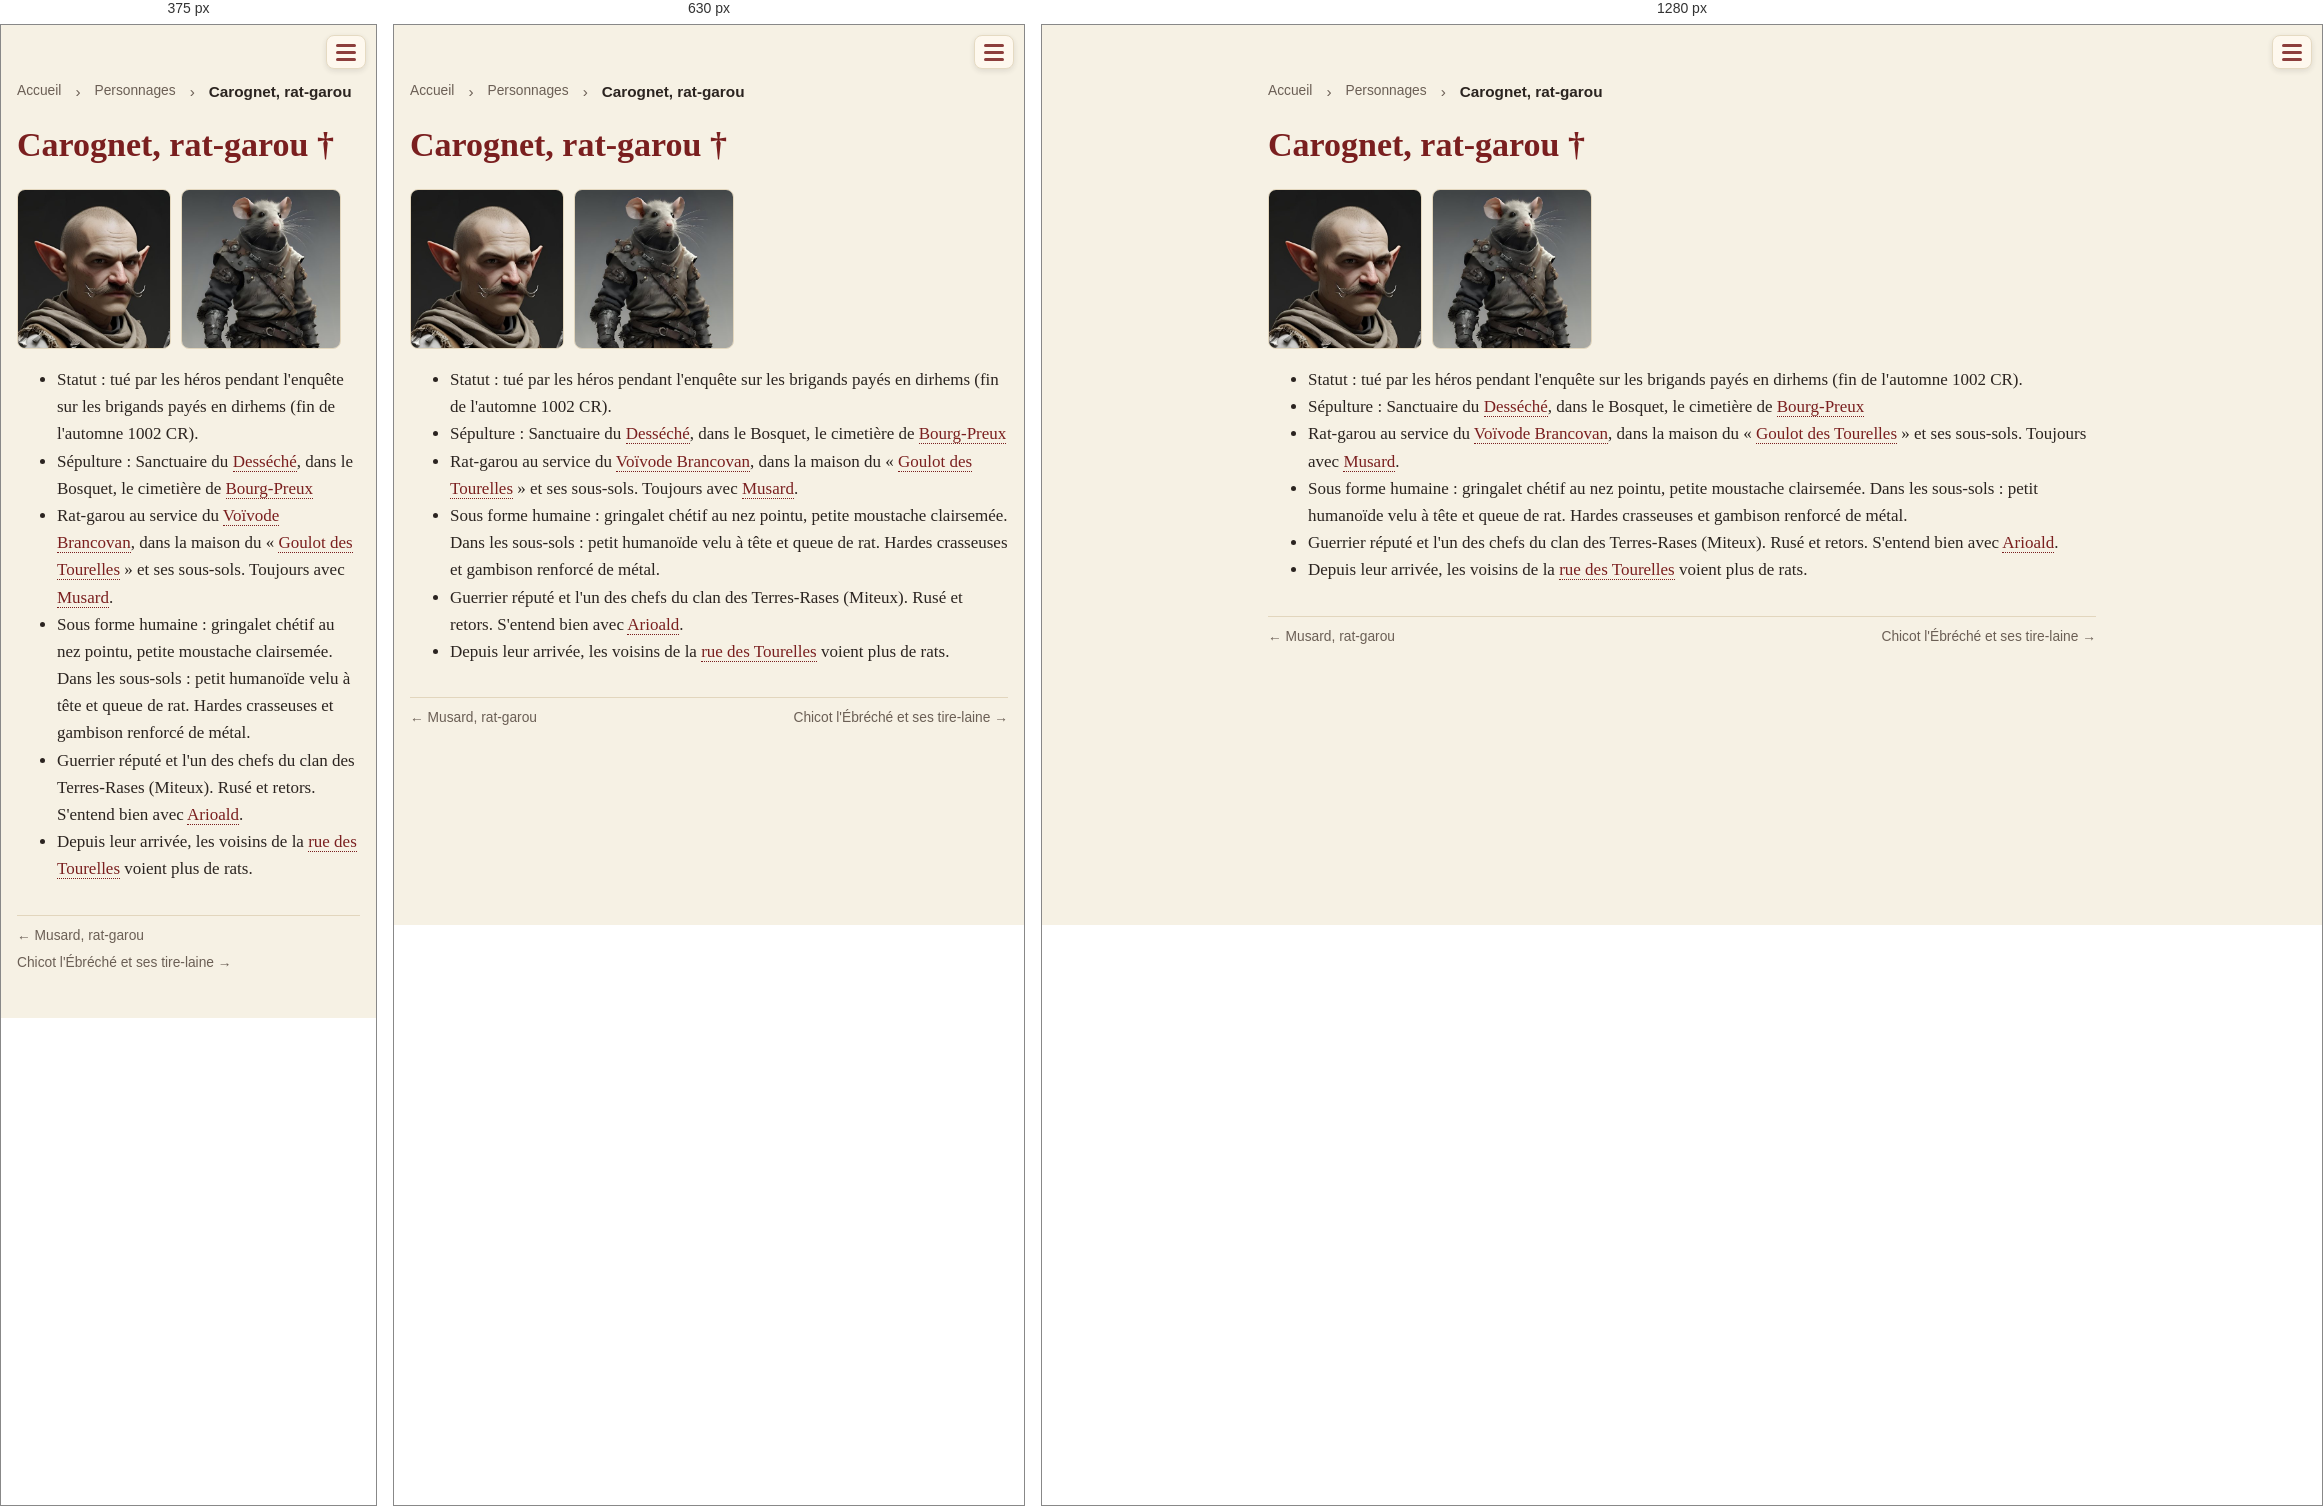
Rendered at 375 px, 630 px and 1280 px, left to right.

<!-- file: pnj-carognet.html -->
<!doctype html>
<html lang="fr">
<head>
<meta charset="utf-8">
<meta name="viewport" content="width=device-width, initial-scale=1">
<title>Carognet, rat-garou · Une campagne de jeu de rôle dans le Vieux Royaume</title>
<link rel="stylesheet" href="style.css?v=e5cb7d56">

<style>a.livre-card { border: 2px solid var(--accent) !important; }</style>
</head>
<body>
<header><span class="session-timer" data-start="2026-11-22T14:00" data-minutes="240" hidden></span><script>(()=>{const t=document.currentScript.previousElementSibling;
const start=new Date(t.dataset.start).getTime(),end=start+t.dataset.minutes*60000;
const f=(ms,up)=>{const t=up?Math.ceil(ms/60000):Math.floor(ms/60000);
return Math.floor(t/60)+" h "+String(t%60).padStart(2,"0")};
const tick=()=>{const now=Date.now();
if(now>end+3600000){t.hidden=true;return}
t.hidden=false;
if(now<start){const d=new Date(start),p=n=>String(n).padStart(2,"0");t.classList.remove("over");
t.innerHTML="📅 Début : "+p(d.getDate())+"/"+p(d.getMonth()+1)+" "+p(d.getHours())+":"+p(d.getMinutes())+'<span class="long"> · durée prévue '+f(end-start).replace(/ 00$/,"")+"</span>"}
else if(now<=end){t.classList.remove("over");t.textContent="⏳ "+f(end-now,true)}
else{t.classList.add("over");t.textContent="⌛ Fin de la séance (+"+f(now-end)+")"}};
tick();setInterval(tick,1000)})()</script><div class="bar">
<button class="burger" aria-label="Menu" aria-expanded="false"
  onclick="const h=this.closest('header');const o=h.classList.toggle('open');this.setAttribute('aria-expanded',o)">
<span class="lines"><span></span><span></span><span></span></span></button></div>
<nav><a href="index.html">Accueil</a><a href="livre.html" class="livre-link">🎲 Jouer</a>
<a href="journal.html">Campagne</a>
<a href="quetes.html">Quêtes</a>
<a href="pnj.html" class=active>Personnages</a>
<a href="carte.html">Carte</a>
<a href="histoire.html">Lore</a></nav></header>
<main>
<nav class="crumbs"><a href="index.html">Accueil</a> › <a href="pnj.html">Personnages</a> › <span>Carognet, rat-garou</span></nav>
<h1 id="carognet-rat-garou">Carognet, rat-garou †</h1>
<div class="portrait-row"><a href="img/carognet.jpg?v=b8e8cfd5"><img src="img/thumb-carognet.jpg?v=58e4f603" alt="Carognet" title="Carognet"></a><a href="img/carognet-rat-garou.jpg?v=13a2d3f3"><img src="img/thumb-carognet-rat-garou.jpg?v=9852f3f1" alt="Carognet, rat-garou" title="Carognet, rat-garou"></a></div>
<ul>
<li>Statut : tué par les héros pendant l'enquête sur les brigands payés en dirhems (fin de l'automne 1002 CR).</li>
<li>Sépulture : Sanctuaire du <a class="auto" href="religions-13-dessechee.html">Desséché</a>, dans le Bosquet, le cimetière de <a class="auto" href="carte-bourg-preux.html">Bourg-Preux</a></li>
<li>Rat-garou au service du <a class="auto" href="pnj-brancovan.html">Voïvode Brancovan</a>, dans la maison du « <a class="auto" href="carte-rue-des-tourelles.html">Goulot des Tourelles</a> » et ses sous-sols. Toujours avec <a class="auto" href="pnj-musard.html">Musard</a>.</li>
<li>Sous forme humaine : gringalet chétif au nez pointu, petite moustache clairsemée. Dans les sous-sols : petit humanoïde velu à tête et queue de rat. Hardes crasseuses et gambison renforcé de métal.</li>
<li>Guerrier réputé et l'un des chefs du clan des Terres-Rases (Miteux). Rusé et retors. S'entend bien avec <a class="auto" href="pnj-arioald.html">Arioald</a>.</li>
<li>Depuis leur arrivée, les voisins de la <a class="auto" href="carte-rue-des-tourelles.html">rue des Tourelles</a> voient plus de rats.</li>
</ul>
<nav class="prev-next"><a href="pnj-musard.html">← Musard, rat-garou</a><span></span><a href="pnj-chicot.html">Chicot l&#x27;Ébréché et ses tire-laine →</a></nav>
</main>
</body>
</html>


/* @media block from style.css */
@media (max-width: 560px) { figure.portrait { float: none; width: 100%; margin: 0 0 12px; } }

/* @media block from style.css */
@media (max-width: 560px) { figure.inline { float: none; width: 100%; margin: 8px 0; } }

/* @media block from style.css */
@media (max-width: 700px) {
  .timeline li { grid-template-columns: minmax(0, 1fr) 48px; gap: 10px; }
  .timeline a.tl-thumb img { width: 48px; height: 48px; }
}

/* @media block from style.css */
@media (max-width: 700px) { .timeline a.tl-thumb img { width: 48px; height: 36px; } }

/* @media block from style.css */
@media (max-width: 560px) { .strip.even { grid-template-columns: repeat(var(--n), minmax(0, 1fr)); } }

/* @media block from style.css */
@media (max-width: 560px) {
  .session-timer { font-size: .85em; padding: 4px 8px; }
  .session-timer .long { display: none; }
}